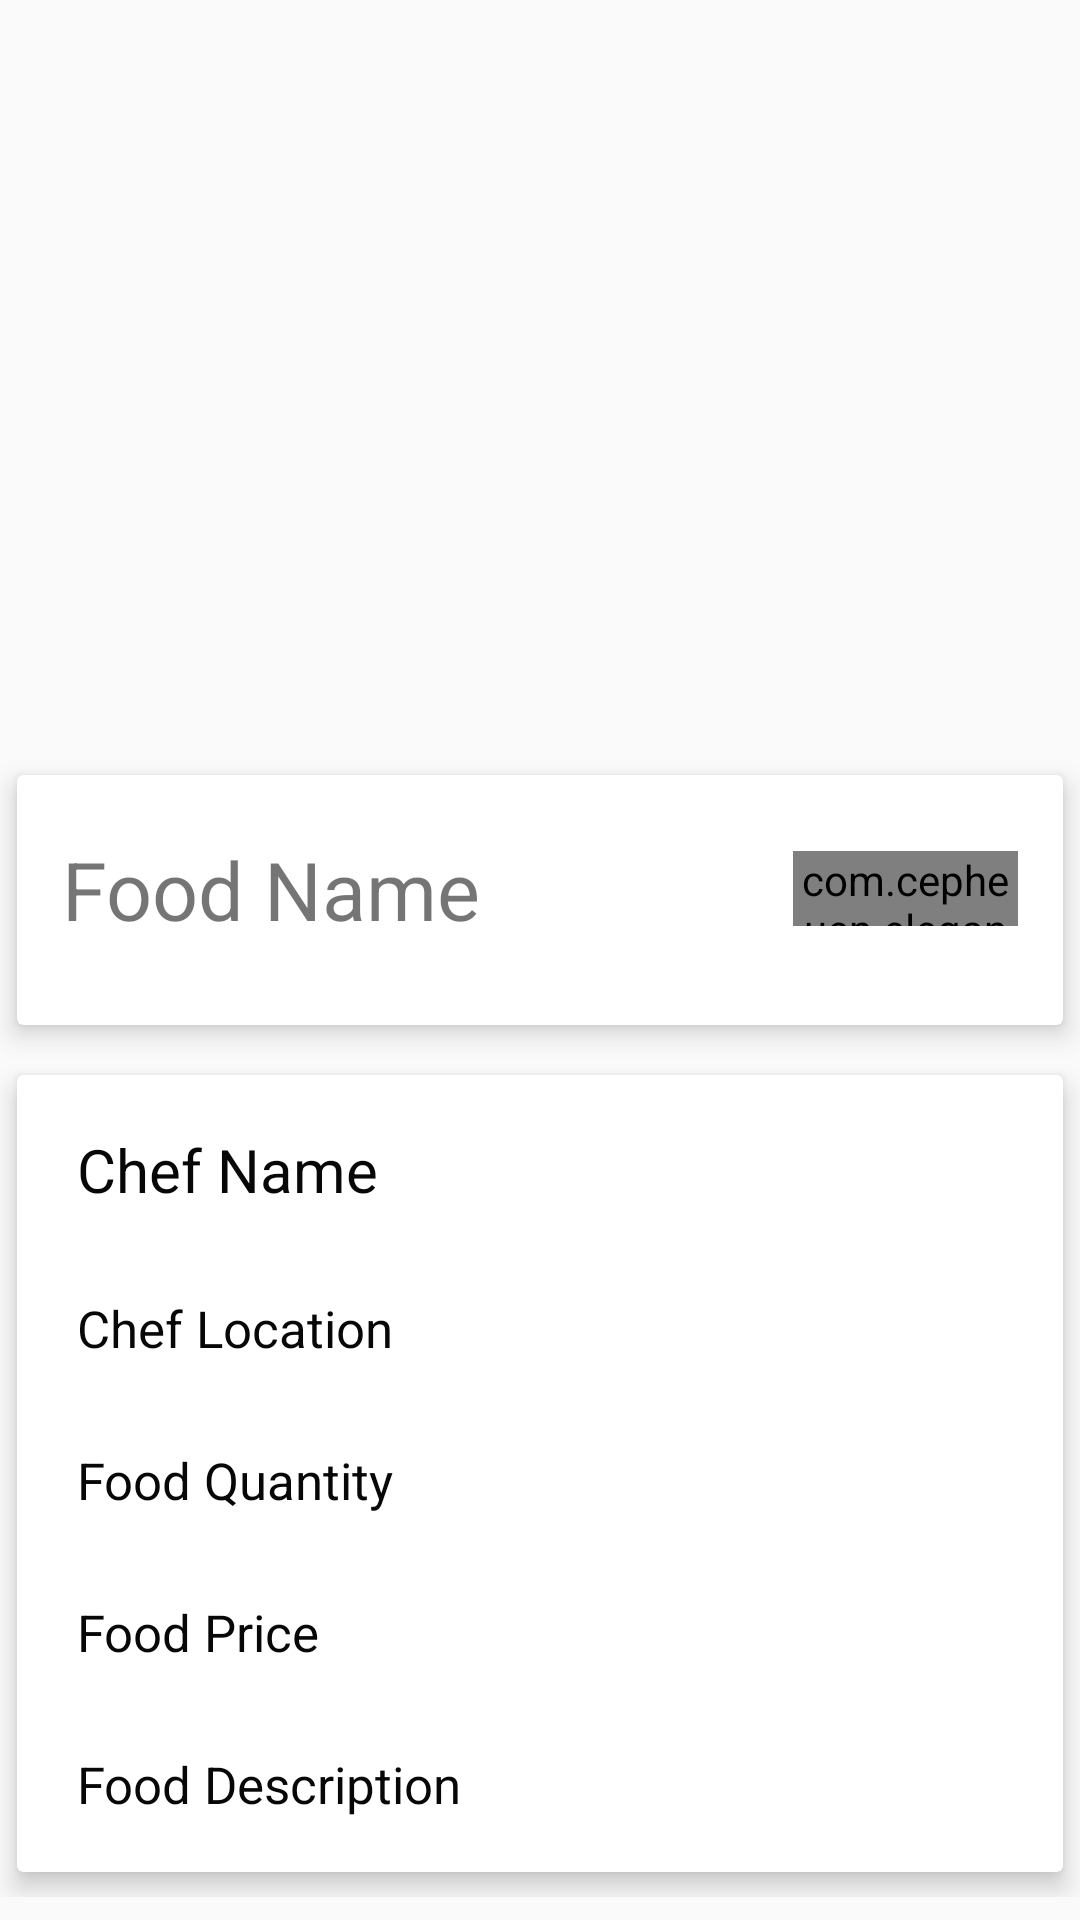

This screen was rendered from an Android layout file. Write that file and the resources it references.
<!-- AndroidManifest.xml: application theme AppTheme -->
<!-- res/layout/activity_order_dish.xml -->
<?xml version="1.0" encoding="utf-8"?>
<LinearLayout xmlns:android="http://schemas.android.com/apk/res/android"
    xmlns:app="http://schemas.android.com/apk/res-auto"
    xmlns:tools="http://schemas.android.com/tools"
    android:layout_width="match_parent"
    android:layout_height="match_parent"
    android:orientation="vertical"
    >


    <ScrollView
        android:layout_width="match_parent"
        android:layout_height="match_parent"
        android:orientation="vertical">

        <LinearLayout
            android:layout_width="match_parent"
            android:layout_height="wrap_content"
            android:orientation="vertical">


            <ImageView
                android:id="@+id/image"
                android:layout_width="match_parent"
                android:layout_height="250dp"
                android:scaleType="centerCrop" />


            <androidx.cardview.widget.CardView
                android:layout_width="match_parent"
                android:layout_height="100dp"
                app:cardElevation="5dp"
                app:cardUseCompatPadding="true">

                <LinearLayout
                    android:layout_width="match_parent"
                    android:layout_height="wrap_content"
                    android:layout_marginTop="20sp"
                    android:gravity="center_vertical"
                    android:orientation="horizontal">


                    <TextView
                        android:id="@+id/food_name"
                        android:layout_width="wrap_content"
                        android:layout_height="wrap_content"
                        android:layout_marginLeft="15dp"
                        android:maxWidth="300dp"
                        android:text="Food Name"
                        android:textColor="@color/Blacklogo"
                        android:textSize="27dp" />

                    <LinearLayout
                        android:layout_width="match_parent"
                        android:layout_height="wrap_content"
                        android:gravity="right">

                        <com.cepheuen.elegantnumberbutton.view.ElegantNumberButton
                            android:id="@+id/number_btn"
                            android:layout_width="75dp"
                            android:layout_height="25dp"
                            android:layout_gravity="bottom"
                            app:backgroundDrawable="@drawable/buttonshaper3"
                            android:layout_marginRight="15dp"
                            app:backGroundColor="#FA3E03" />
                    </LinearLayout>
                </LinearLayout>
            </androidx.cardview.widget.CardView>


            <androidx.cardview.widget.CardView
                android:layout_width="match_parent"
                android:layout_height="wrap_content"
                app:cardElevation="5dp"
                app:cardUseCompatPadding="true">

                <LinearLayout
                    android:layout_width="match_parent"
                    android:layout_height="wrap_content"
                    android:orientation="vertical">

                    <TextView
                        android:id="@+id/chef_name"
                        android:layout_width="wrap_content"
                        android:layout_height="wrap_content"
                        android:layout_marginLeft="10dp"
                        android:layout_marginTop="8dp"
                        android:padding="10dp"
                        android:text="Chef Name"
                        android:textAllCaps="false"
                        android:textColor="@color/Black"
                        android:textSize="20dp" />

                    <TextView
                        android:id="@+id/chef_location"
                        android:layout_width="wrap_content"
                        android:layout_height="wrap_content"
                        android:layout_marginLeft="10dp"
                        android:layout_marginTop="8dp"
                        android:padding="10dp"
                        android:text="Chef Location"
                        android:textAllCaps="false"
                        android:textColor="@color/Black"
                        android:textSize="17dp" />

                    <TextView
                        android:id="@+id/food_quantity"
                        android:layout_width="wrap_content"
                        android:layout_height="wrap_content"
                        android:layout_marginLeft="10dp"
                        android:layout_marginTop="8dp"
                        android:padding="10dp"
                        android:text="Food Quantity"
                        android:textAllCaps="false"
                        android:textColor="@color/Black"
                        android:textSize="17dp" />

                    <TextView
                        android:id="@+id/food_price"
                        android:layout_width="wrap_content"
                        android:layout_height="wrap_content"
                        android:layout_marginLeft="10dp"
                        android:layout_marginTop="8dp"
                        android:padding="10dp"
                        android:text="Food Price"
                        android:textAllCaps="false"
                        android:textColor="@color/Black"
                        android:textSize="17dp" />

                    <TextView
                        android:id="@+id/food_description"
                        android:layout_width="wrap_content"
                        android:layout_height="wrap_content"
                        android:layout_marginLeft="10dp"
                        android:layout_marginTop="8dp"
                        android:layout_marginBottom="8dp"
                        android:padding="10dp"
                        android:text="Food Description"
                        android:textAllCaps="false"
                        android:textColor="@color/Black"
                        android:textSize="17dp" />


                </LinearLayout>


            </androidx.cardview.widget.CardView>

        </LinearLayout>

    </ScrollView>
</LinearLayout>
<!-- resources referenced by this layout -->
<resources>
  <color name="Black">#070707</color>
  <!-- drawable buttonshaper3 (drawable) -->
  <?xml version="1.0" encoding="utf-8"?>
  <shape android:shape="rectangle" xmlns:android="http://schemas.android.com/apk/res/android">
      <stroke android:color="#FF9100" android:width="1dp"/>
      <corners android:radius="10dp"/>
  
  </shape>
  <style name="AppTheme" parent="Theme.AppCompat.Light.DarkActionBar">
          
          <item name="colorPrimary">#4E4D4E</item>
          <item name="colorPrimaryDark">#4E4D4E</item>
          <item name="colorAccent">#D8D5D5</item>
      </style>
</resources>
